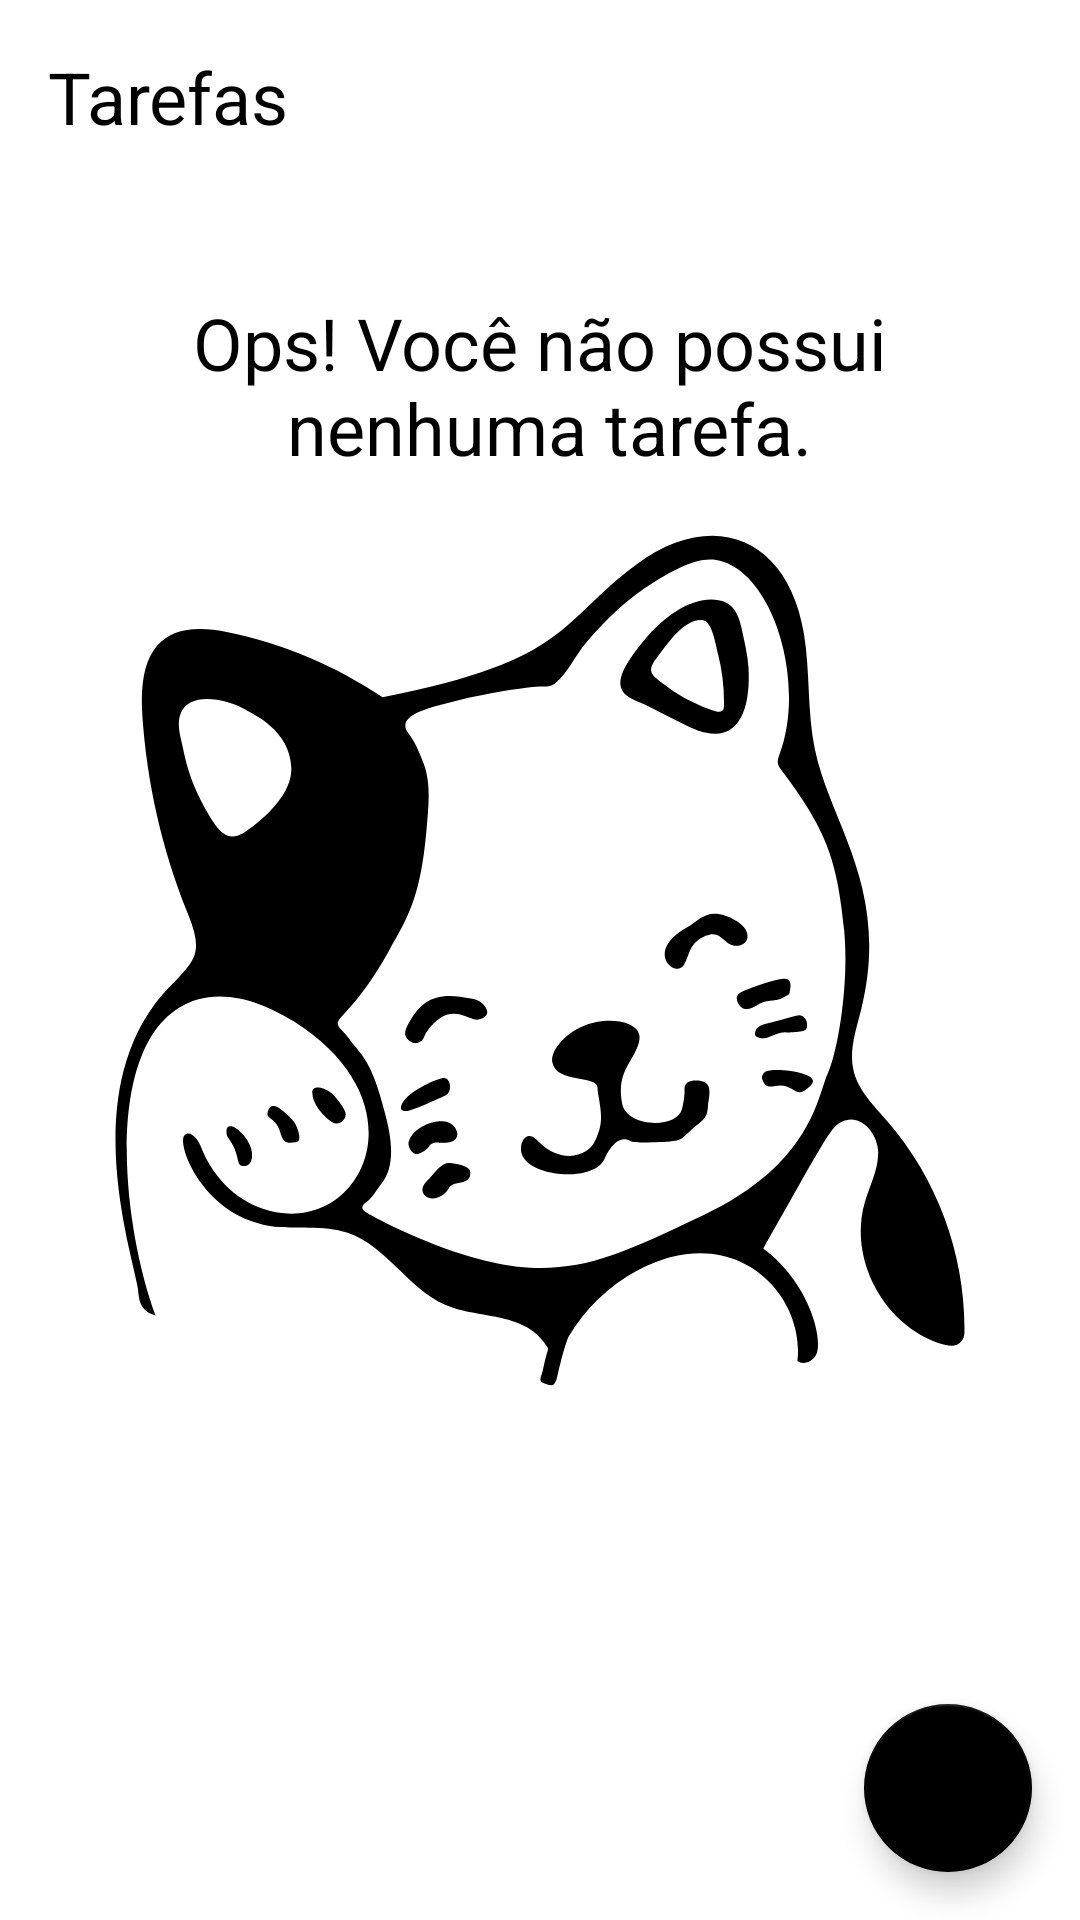

Write the Android layout XML for this screen, with the resource values it uses.
<!-- AndroidManifest.xml: application theme Theme.ToDoList -->
<!-- res/layout/activity_main.xml -->
<?xml version="1.0" encoding="utf-8"?>
<androidx.constraintlayout.widget.ConstraintLayout xmlns:android="http://schemas.android.com/apk/res/android"
    xmlns:app="http://schemas.android.com/apk/res-auto"
    xmlns:tools="http://schemas.android.com/tools"
    android:layout_width="match_parent"
    android:layout_height="match_parent"
    tools:context=".ui.MainActivity">

    <TextView
        android:id="@+id/tv_title"
        android:layout_width="wrap_content"
        android:layout_height="wrap_content"
        android:layout_margin="16dp"
        android:text="@string/label_tasks"
        android:textColor="@color/black"
        android:textSize="24sp"
        app:layout_constraintStart_toStartOf="parent"
        app:layout_constraintTop_toTopOf="parent"
         />
    <include android:id="@+id/include_empty" layout="@layout/empty_state" />

    <androidx.recyclerview.widget.RecyclerView
        android:id="@+id/rv_tasks"
        android:layout_marginTop="16dp"
        app:layout_constraintTop_toBottomOf="@+id/tv_title"
        app:layout_constraintBottom_toTopOf="@+id/fab"
        app:layoutManager="androidx.recyclerview.widget.LinearLayoutManager"
        tools:itemCount="8"
        tools:visibility="gone"
        tools:listitem="@layout/item_task"
        android:layout_width="match_parent"
        android:layout_height="0dp" />

    <com.google.android.material.floatingactionbutton.FloatingActionButton
        android:id="@+id/fab"
        android:layout_width="wrap_content"
        android:layout_height="wrap_content"
        android:layout_margin="16dp"
        app:srcCompat="@drawable/ic_add"
        app:layout_constraintEnd_toEndOf="parent"
        app:layout_constraintBottom_toBottomOf="parent"
        android:contentDescription="@string/label_description_new_task" />

</androidx.constraintlayout.widget.ConstraintLayout>
<!-- res/layout/empty_state.xml (included above) -->
<?xml version="1.0" encoding="utf-8"?>
<androidx.constraintlayout.widget.ConstraintLayout xmlns:android="http://schemas.android.com/apk/res/android"
    android:layout_width="match_parent"
    android:id="@+id/empty_state"
    android:layout_height="match_parent"
    android:layout_margin="16dp"
    xmlns:app="http://schemas.android.com/apk/res-auto">

    <TextView
        android:id="@+id/tv_message"
        app:layout_constraintStart_toStartOf="parent"
        android:text="@string/label_you_dont_have_task"
        android:textSize="24sp"
        android:gravity="center"
        android:textColor="@color/black"
        android:layout_marginBottom="16dp"
        app:layout_constraintBottom_toTopOf="@id/iv_image"
        app:layout_constraintEnd_toEndOf="parent"
        android:layout_width="wrap_content"
        android:layout_height="wrap_content"/>

    <androidx.appcompat.widget.AppCompatImageView
        android:id="@+id/iv_image"
        android:layout_width="wrap_content"
        android:layout_height="wrap_content"
        app:layout_constraintEnd_toEndOf="parent"
        app:layout_constraintTop_toTopOf="parent"
        app:layout_constraintStart_toStartOf="parent"
        app:layout_constraintBottom_toBottomOf="parent"
        app:srcCompat="@drawable/ic_empty_state" />

</androidx.constraintlayout.widget.ConstraintLayout>
<!-- res/layout/item_task.xml (included above) -->
<?xml version="1.0" encoding="utf-8"?>
<androidx.constraintlayout.widget.ConstraintLayout xmlns:android="http://schemas.android.com/apk/res/android"
    android:layout_width="match_parent"
    android:layout_height="wrap_content"
    xmlns:tools="http://schemas.android.com/tools"
    android:layout_margin="16dp"
    xmlns:app="http://schemas.android.com/apk/res-auto">

    <TextView
        android:id="@+id/tv_title"
        app:layout_constraintStart_toStartOf="parent"
        app:layout_constraintTop_toTopOf="parent"
        android:textSize="18sp"
        android:textColor="@color/black"
        android:textStyle="bold"
        tools:text="Passear com o cachorro"
        android:layout_width="wrap_content"
        android:layout_height="wrap_content" />

    <TextView
        android:id="@+id/tv_date"
        app:layout_constraintStart_toStartOf="@id/tv_title"
        tools:text="01/01/2021 18:00"
        android:textSize="18sp"
        android:textColor="@color/black"
        app:layout_constraintTop_toBottomOf="@id/tv_title"
        android:layout_width="wrap_content"
        android:layout_height="wrap_content" />

    <androidx.appcompat.widget.AppCompatImageView
        android:id="@+id/iv_more"
        app:layout_constraintEnd_toEndOf="parent"
        app:layout_constraintTop_toTopOf="parent"
        app:layout_constraintBottom_toBottomOf="parent"
        app:srcCompat="@drawable/ic_more"
        android:layout_width="36dp"
        android:layout_height="36dp" />

</androidx.constraintlayout.widget.ConstraintLayout>
<!-- resources referenced by this layout -->
<resources>
  <!-- drawable ic_empty_state: vector/xml drawable (drawable, 7507 chars, omitted) -->
  <string name="label_description_new_task">Nova tarefa</string>
  <string name="label_tasks">Tarefas</string>
  <string name="label_you_dont_have_task">Ops! Você não possui\n nenhuma tarefa.</string>
  <style name="Theme.ToDoList" parent="Theme.MaterialComponents.Light.NoActionBar">
          
          <item name="colorPrimary">@color/black</item>
          <item name="colorPrimaryDark">@color/black</item>
          
          <item name="colorSecondary">@color/black</item>
          <item name="colorOnSecondary">@color/white</item>
          
          <item name="android:statusBarColor" tools:targetApi="l">?attr/colorPrimaryVariant</item>
          
      </style>
  <!-- not gathered from this repository: default colours our renderer supplied (Android Studio template values) -->
  <color name="black">#FF000000</color>
  <color name="white">#FFFFFFFF</color>
</resources>
